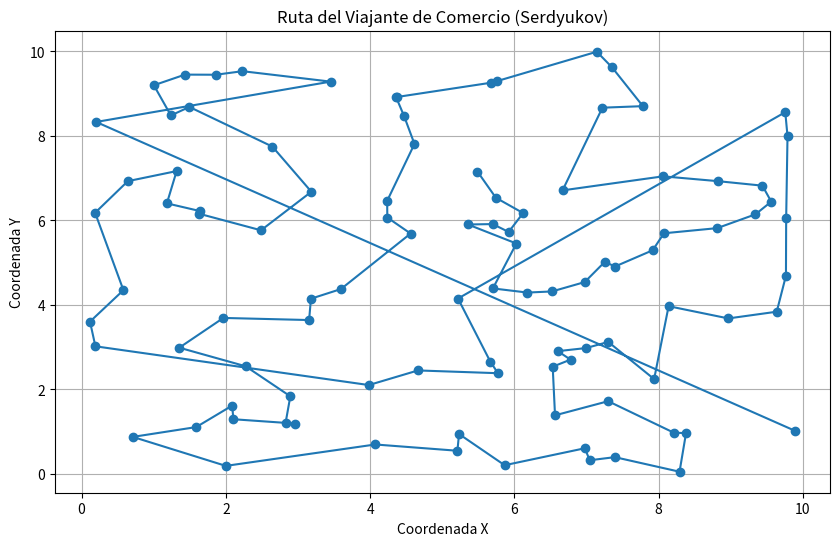

Here is the Python script that generated this plot:
from typing import List
import numpy as np
import matplotlib.pyplot as plt
from scipy.spatial import distance_matrix


def generar_ciudades_con_distancias(n: int):
    np.random.seed(0)  # Para reproducibilidad
    ciudades = {chr(65 + i): (np.random.uniform(0, 10), np.random.uniform(0, 10)) for i in range(n)}
    return ciudades


def plotear_ruta(ciudades, ruta: List[str], mostrar_anotaciones: bool = True):
    coords = np.array([ciudades[ciudad] for ciudad in ruta])
    plt.figure(figsize=(10, 6))
    plt.plot(coords[:, 0], coords[:, 1], marker='o')
    plt.title("Ruta del Viajante de Comercio (Serdyukov)")
    plt.xlabel("Coordenada X")
    plt.ylabel("Coordenada Y")

    if mostrar_anotaciones:
        for i, ciudad in enumerate(ruta):
            plt.annotate(ciudad, (coords[i, 0], coords[i, 1]), textcoords="offset points", xytext=(0, 10), ha='center')

    plt.grid()
    plt.show()


def algoritmo_de_serdyukov(ciudades):
    n = len(ciudades)
    coords = np.array(list(ciudades.values()))
    distancias = distance_matrix(coords, coords)

    # Inicializar una ruta comenzando desde la primera ciudad
    ruta = [0]  # Comienza desde la primera ciudad
    visitados = set(ruta)

    while len(visitados) < n:
        ultimo = ruta[-1]
        siguiente = np.argmin([distancias[ultimo][j] if j not in visitados else np.inf for j in range(n)])
        ruta.append(siguiente)
        visitados.add(siguiente)

    # Convertir índices a letras
    return [chr(65 + ciudad) for ciudad in ruta]


class TSP:
    def __init__(self, ciudades):
        self.ciudades = ciudades

    def encontrar_la_ruta_mas_corta(self):
        return algoritmo_de_serdyukov(self.ciudades)

    def plotear_resultado(self, ruta: List[str], mostrar_anotaciones: bool = True):
        plotear_ruta(self.ciudades, ruta, mostrar_anotaciones)


def study_case_1():
    n_cities = 10
    ciudades = generar_ciudades_con_distancias(n_cities)
    tsp = TSP(ciudades)
    ruta = tsp.encontrar_la_ruta_mas_corta()
    tsp.plotear_resultado(ruta)


def study_case_2():
    n_cities = 100
    ciudades = generar_ciudades_con_distancias(n_cities)
    tsp = TSP(ciudades)
    ruta = tsp.encontrar_la_ruta_mas_corta()
    tsp.plotear_resultado(ruta, False)


if __name__ == "__main__":
    # Solve the TSP problem
    study_case_2()
    # Uncomment the following line to run study case 2
    # study_case_2()
